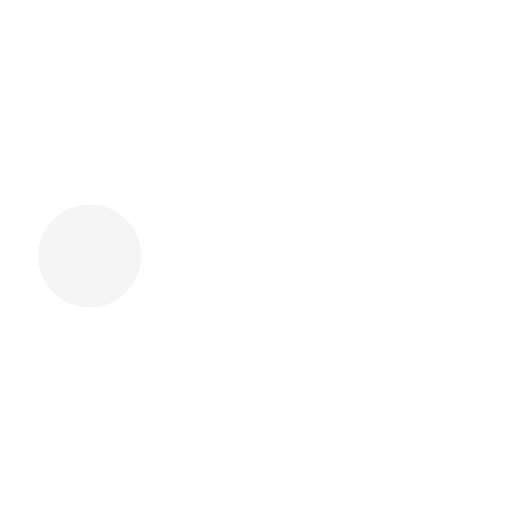
t = 0.00 s
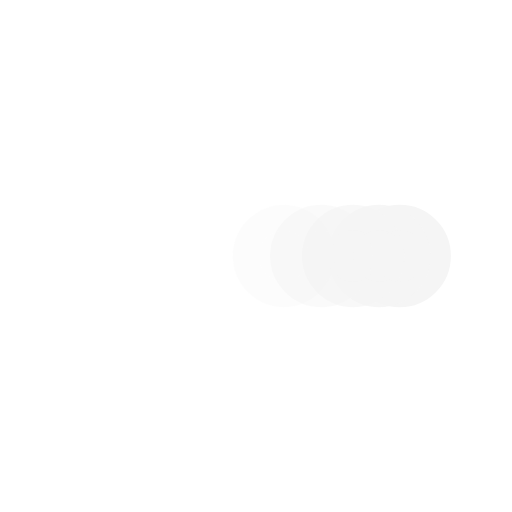
t = 0.38 s
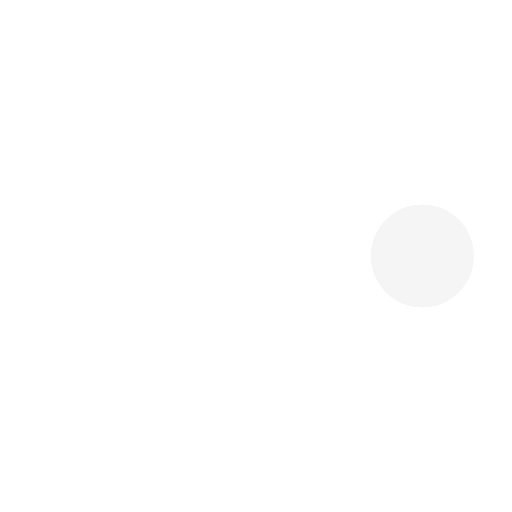
t = 0.73 s
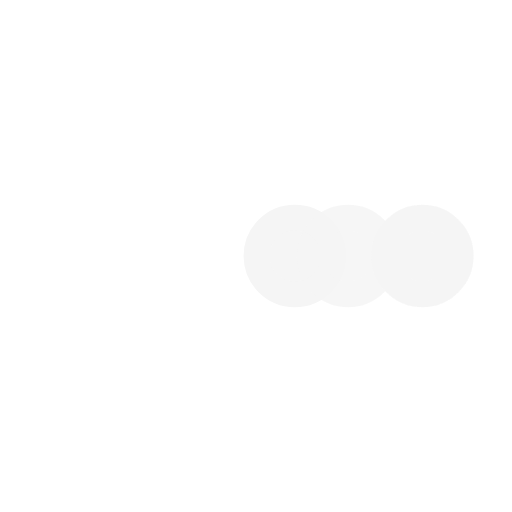
t = 1.10 s
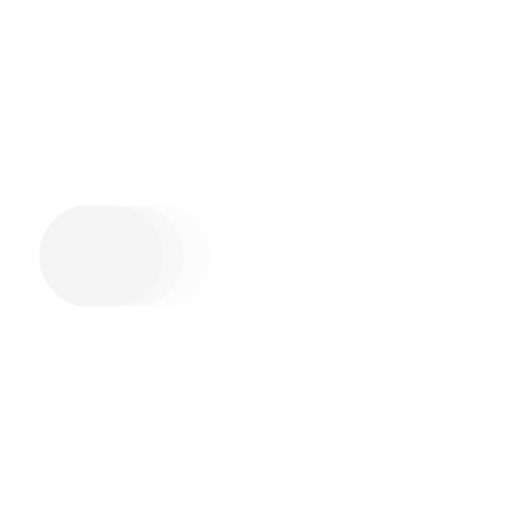
t = 1.48 s
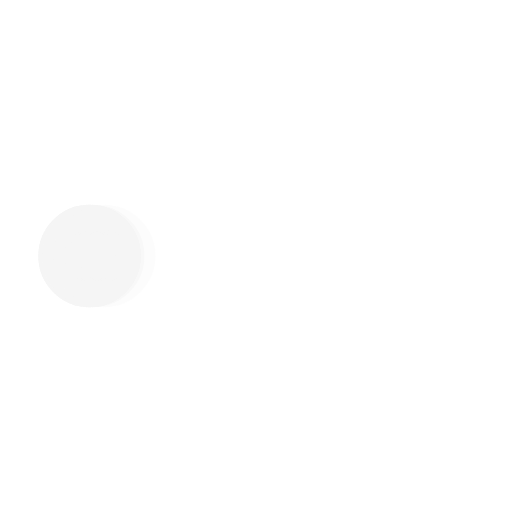
t = 1.60 s

The animated SVG that drew these frames (rendered in a browser with its animation timeline set to each time). Animation: 5 SMIL elements (animate=5); one cycle of 2.20 s, repeats indefinitely.

<svg xmlns='http://www.w3.org/2000/svg' viewBox='0 0 200 200'><circle fill='#F5F5F5' stroke='#F5F5F5' stroke-width='10' r='15' cx='35' cy='100'><animate attributeName='cx' calcMode='spline' dur='2' values='35;165;165;35;35' keySplines='0 .1 .5 1;0 .1 .5 1;0 .1 .5 1;0 .1 .5 1' repeatCount='indefinite' begin='0'></animate></circle><circle fill='#F5F5F5' stroke='#F5F5F5' stroke-width='10' opacity='.8' r='15' cx='35' cy='100'><animate attributeName='cx' calcMode='spline' dur='2' values='35;165;165;35;35' keySplines='0 .1 .5 1;0 .1 .5 1;0 .1 .5 1;0 .1 .5 1' repeatCount='indefinite' begin='0.05'></animate></circle><circle fill='#F5F5F5' stroke='#F5F5F5' stroke-width='10' opacity='.6' r='15' cx='35' cy='100'><animate attributeName='cx' calcMode='spline' dur='2' values='35;165;165;35;35' keySplines='0 .1 .5 1;0 .1 .5 1;0 .1 .5 1;0 .1 .5 1' repeatCount='indefinite' begin='.1'></animate></circle><circle fill='#F5F5F5' stroke='#F5F5F5' stroke-width='10' opacity='.4' r='15' cx='35' cy='100'><animate attributeName='cx' calcMode='spline' dur='2' values='35;165;165;35;35' keySplines='0 .1 .5 1;0 .1 .5 1;0 .1 .5 1;0 .1 .5 1' repeatCount='indefinite' begin='.15'></animate></circle><circle fill='#F5F5F5' stroke='#F5F5F5' stroke-width='10' opacity='.2' r='15' cx='35' cy='100'><animate attributeName='cx' calcMode='spline' dur='2' values='35;165;165;35;35' keySplines='0 .1 .5 1;0 .1 .5 1;0 .1 .5 1;0 .1 .5 1' repeatCount='indefinite' begin='.2'></animate></circle></svg>
